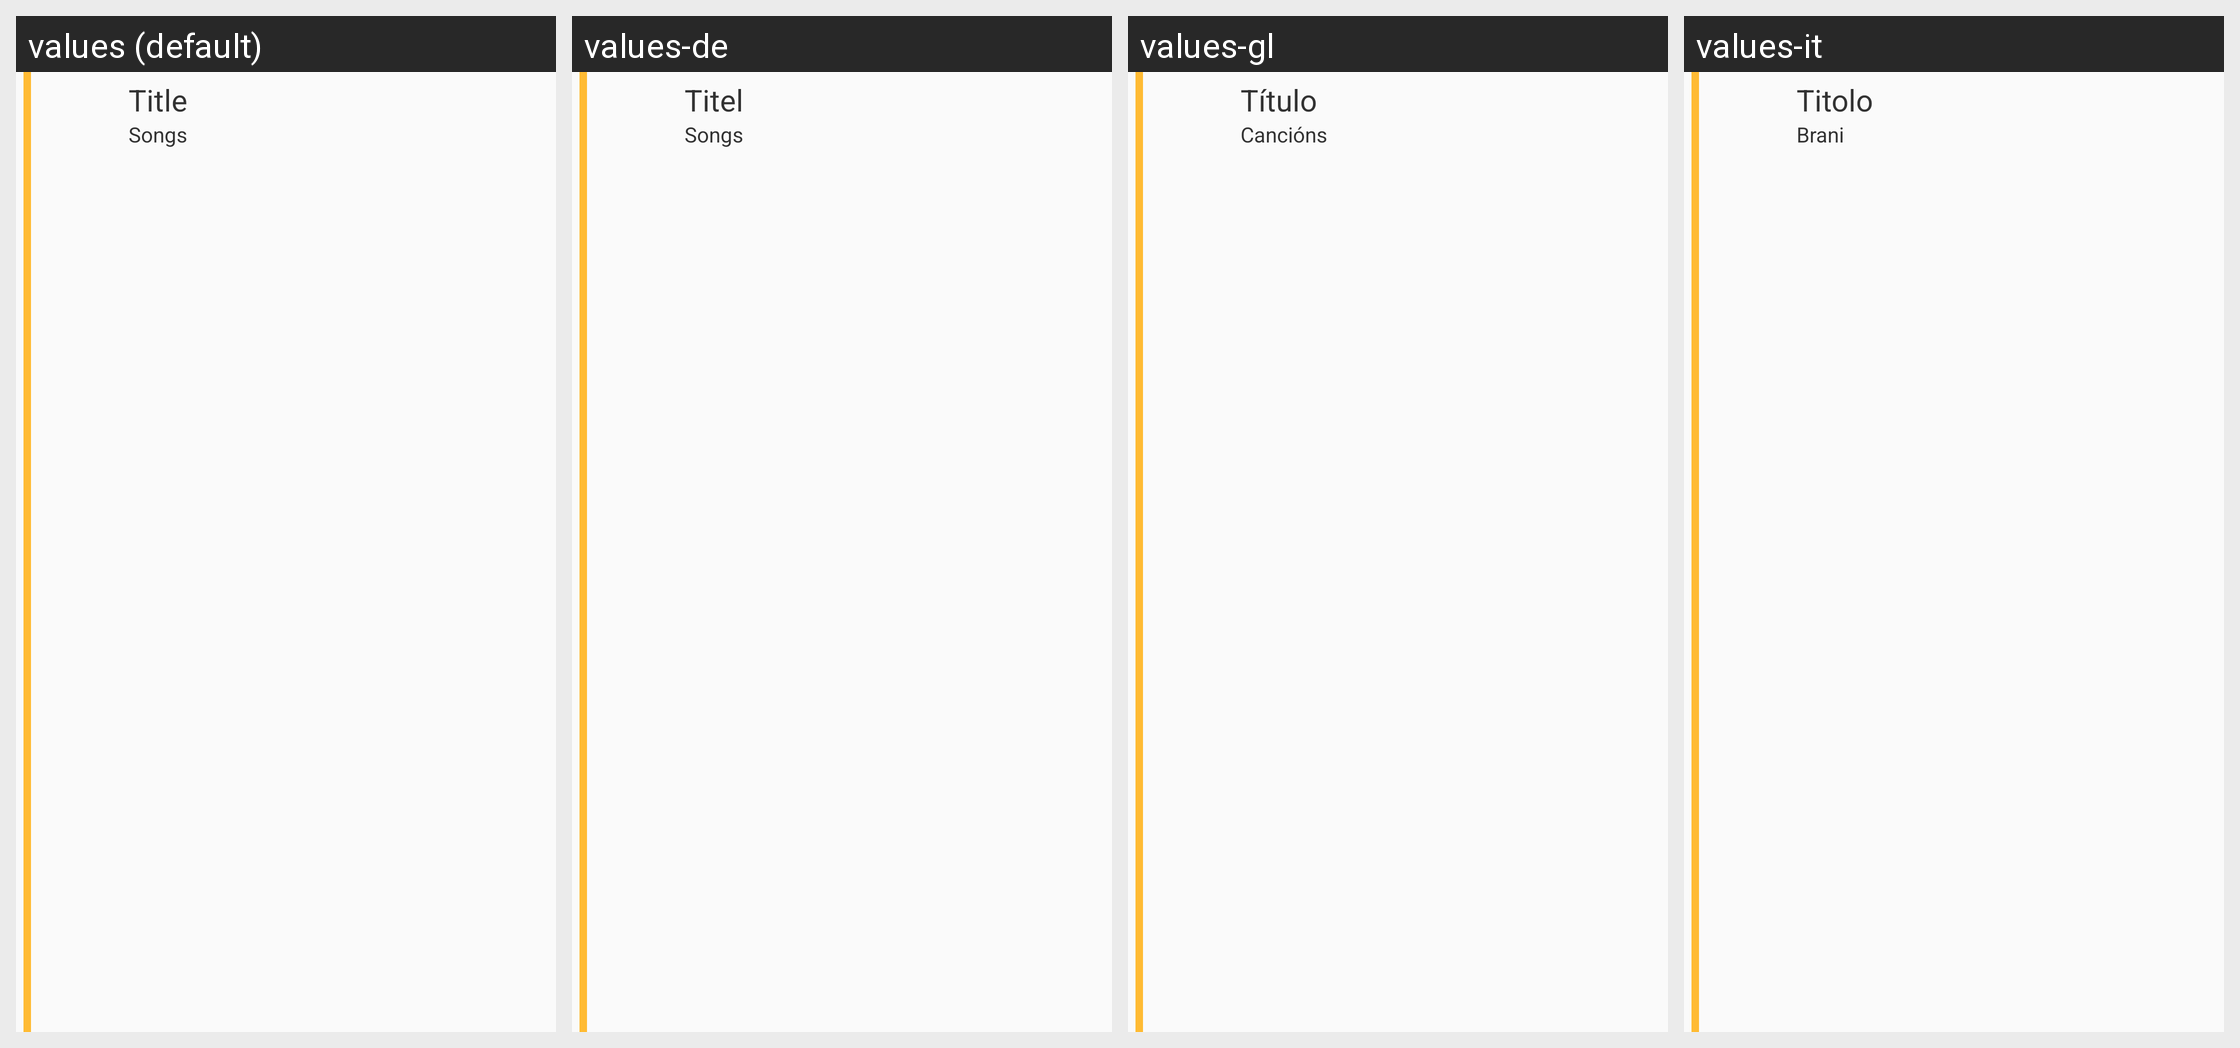

Translations of the strings shown on this Android screen, per locale in the grid:
Android screen res/layout/audio_browser_playlist_child.xml rendered under 4 locales, left to right: values (default), values-de, values-gl, values-it. Device: Nexus 5 (rendered at 1080×1920; each locale shown at half size, 540×960, under a caption strip naming it); theme Theme.VLC.NoTitleBar.
Other locales in the repository, not shown: values-ar, values-bs, values-ca, values-cs, values-cy, values-da, values-es, values-et, values-eu, values-fr, values-gd, values-he, values-hi, values-hr, values-is, values-ja, values-km, values-ko, values-lt, values-mr, values-my, values-nb, values-nl, values-or, values-pl, values-pt, values-pt-rBR, values-ru, values-sk, values-sr, values-th, values-tr, values-uk, values-ur, values-vi, values-zh-rCN, values-zh-rTW.
Strings drawn on this screen, with the default value and each locale's value (text and hints the layout hard-codes, and strings that could not be matched under every locale, appear in the picture but are not listed):

title
  values: Title
  values-de: Titel
  values-gl: Título
  values-it: Titolo

songs
  values: Songs
  values-de: Songs
  values-gl: Cancións
  values-it: Brani
